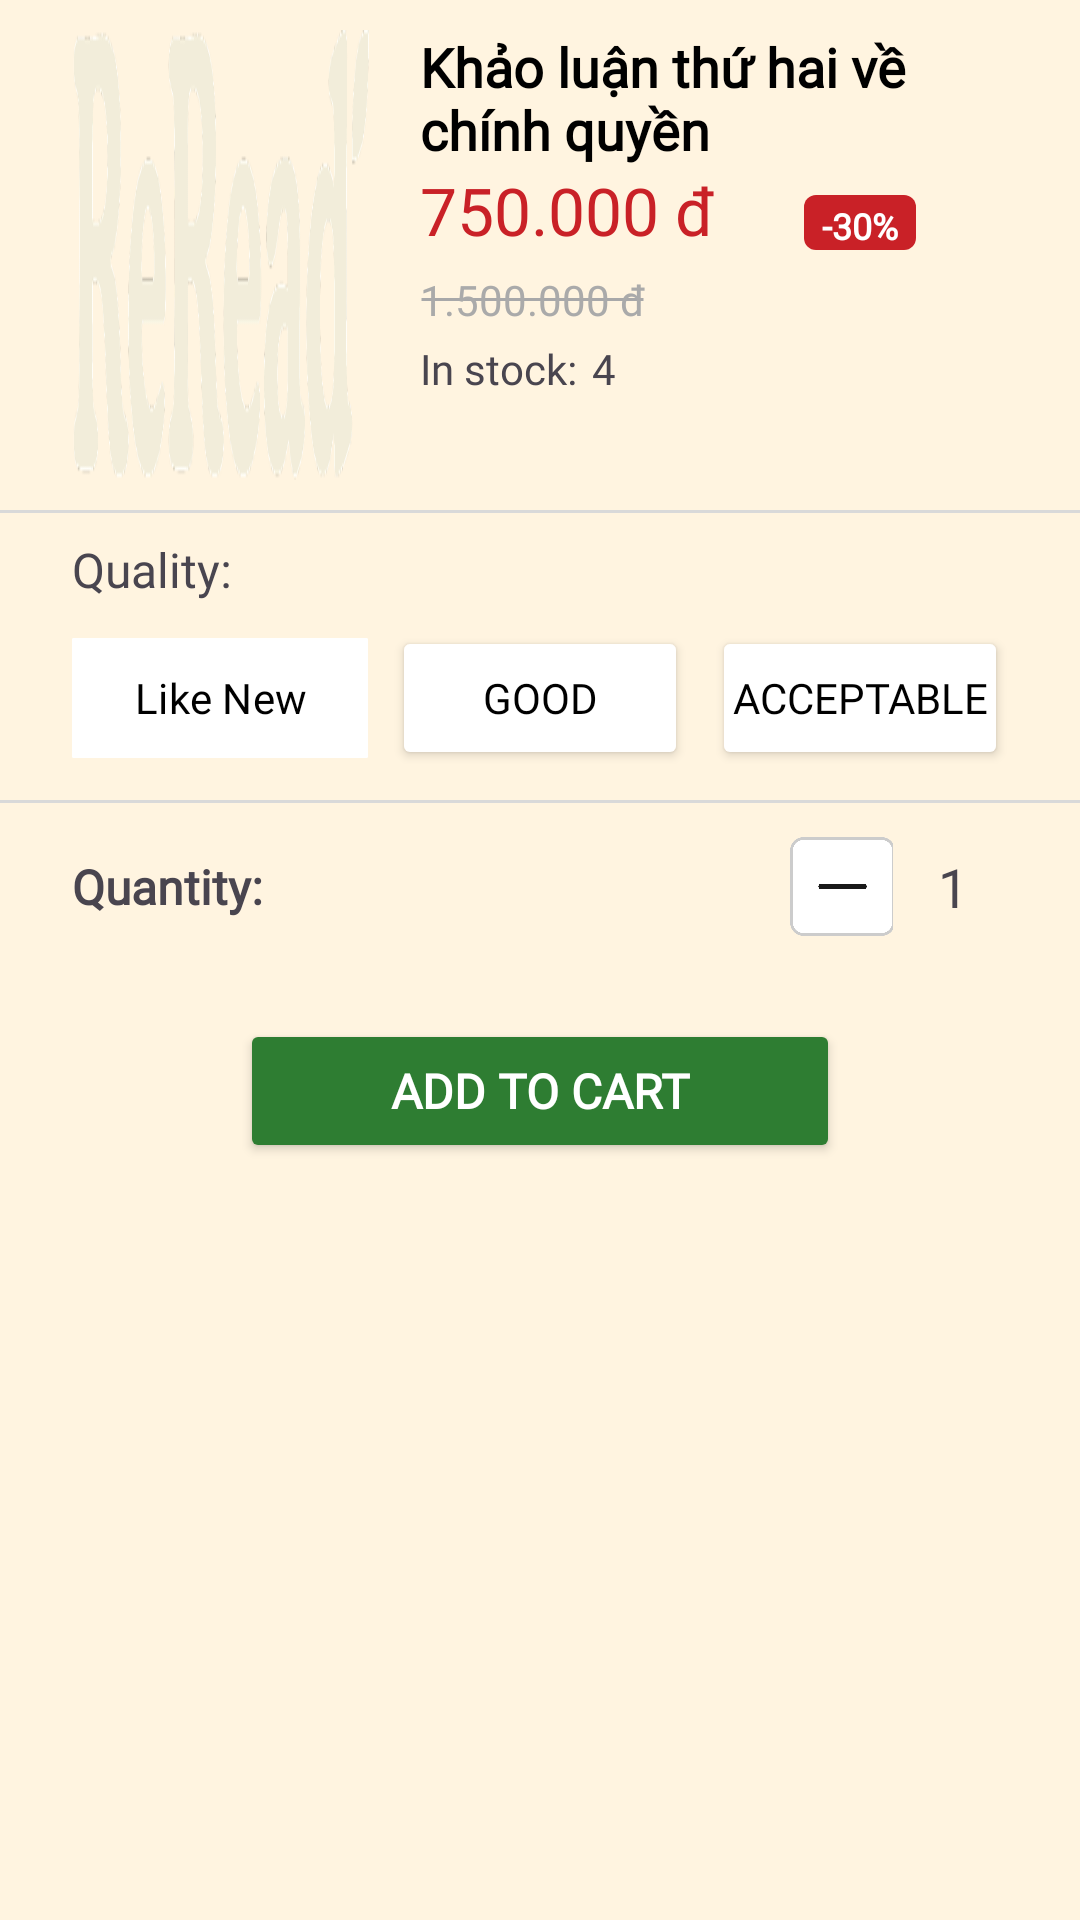

This screen was rendered from an Android layout file. Write that file and the resources it references.
<!-- AndroidManifest.xml: application theme Theme.Dyingapp -->
<!-- res/layout/activity_add_to_cart.xml -->
<?xml version="1.0" encoding="utf-8"?>
<ScrollView xmlns:android="http://schemas.android.com/apk/res/android"
    xmlns:app="http://schemas.android.com/apk/res-auto"
    android:id="@+id/bookBottomSheetRoot"
    android:layout_width="match_parent"
    android:layout_height="wrap_content"
    android:background="#FFF4E0">

    <LinearLayout
        android:layout_width="match_parent"
        android:layout_height="wrap_content"
        android:orientation="vertical"
        android:layout_marginTop="10dp">

        
        <LinearLayout
            android:layout_width="match_parent"
            android:layout_height="wrap_content"
            android:orientation="horizontal"
            android:layout_marginStart="24dp"
            android:layout_marginEnd="24dp">

            <ImageView
                android:id="@+id/imgBookImage"
                android:layout_width="100dp"
                android:layout_height="150dp"
                android:src="@drawable/ic_logo_white"
                android:scaleType="fitXY" />

            <LinearLayout
                android:layout_width="0dp"
                android:layout_height="wrap_content"
                android:layout_weight="1"
                android:orientation="vertical"
                android:paddingStart="16dp">

                <TextView
                    android:id="@+id/txtBookTitle"
                    android:layout_width="wrap_content"
                    android:layout_height="wrap_content"
                    android:text="Khảo luận thứ hai về chính quyền"
                    android:textSize="18sp"
                    android:textStyle="bold"
                    android:textColor="#000"
                    android:fontFamily="@font/poppins_semibold"/>


                <androidx.constraintlayout.widget.ConstraintLayout
                    android:id="@+id/constrainLayout4"
                    android:layout_width="match_parent"
                    android:layout_height="match_parent">

                    <TextView
                        android:id="@+id/txtDiscountedPrice"
                        android:layout_width="120dp"
                        android:layout_height="28dp"
                        android:fontFamily="@font/poppins_bold"
                        android:text="750.000 đ"
                        android:textColor="@color/darkred"
                        android:textSize="22dp"
                        app:layout_constraintTop_toTopOf="parent"
                        app:layout_constraintStart_toStartOf="parent"/>

                    <TextView
                        android:id="@+id/txtDiscountTag"
                        android:layout_width="wrap_content"
                        android:layout_height="wrap_content"
                        android:layout_marginStart="8dp"
                        android:background="@drawable/bg_discountedtag"
                        android:fontFamily="@font/poppins"
                        android:paddingStart="6dp"
                        android:paddingTop="2dp"
                        android:paddingEnd="6dp"
                        android:text="-30%"
                        android:textColor="@android:color/white"
                        android:textSize="12sp"
                        android:textStyle="bold"
                        app:layout_constraintBottom_toBottomOf="@+id/txtDiscountedPrice"
                        app:layout_constraintStart_toEndOf="@+id/txtDiscountedPrice" />

                    
                    <TextView
                        android:id="@+id/txtOriginalPrice"
                        android:layout_width="wrap_content"
                        android:layout_height="wrap_content"
                        android:layout_marginTop="7dp"
                        android:background="@drawable/discount_line"
                        android:fontFamily="@font/poppins_light"
                        android:text="1.500.000 đ"
                        android:textColor="@android:color/darker_gray"
                        android:textSize="14sp"
                        app:layout_constraintStart_toStartOf="@+id/txtDiscountedPrice"
                        app:layout_constraintTop_toBottomOf="@+id/txtDiscountedPrice" />

                </androidx.constraintlayout.widget.ConstraintLayout>

                <LinearLayout
                    android:layout_width="wrap_content"
                    android:layout_height="wrap_content"
                    android:orientation="horizontal">

                    <TextView
                        android:id="@+id/txtBookInStock"
                        android:layout_width="wrap_content"
                        android:layout_height="wrap_content"
                        android:layout_marginTop="4dp"
                        android:layout_marginRight="5dp"
                        android:fontFamily="@font/poppins"
                        android:text="@string/titleProductInStock"
                        android:textSize="14sp" />
                    <TextView
                        android:id="@+id/txtBookStock"
                        android:layout_width="wrap_content"
                        android:layout_height="wrap_content"
                        android:text="4"
                        android:textSize="14sp"
                        android:layout_marginTop="4dp"
                        android:fontFamily="@font/poppins"/>
                </LinearLayout>

            </LinearLayout>
        </LinearLayout>

        
        <View
            android:layout_width="match_parent"
            android:layout_height="1dp"
            android:background="#D9D9D9"
            android:layout_marginTop="10dp" />
        <TextView
            android:layout_width="wrap_content"
            android:layout_height="wrap_content"
            android:layout_marginStart="24dp"
            android:layout_marginTop="8dp"
            android:layout_marginEnd="24dp"
            android:fontFamily="@font/poppins_semibold"
            android:text="@string/titleProductQuality"
            android:textSize="16sp" />

        <LinearLayout
            android:layout_width="match_parent"
            android:layout_height="wrap_content"
            android:orientation="horizontal"
            android:layout_marginTop="8dp"
            android:weightSum="3"
            android:gravity="center_horizontal"
            android:layout_marginStart="24dp"
            android:layout_marginEnd="24dp">

            <com.google.android.material.button.MaterialButton
                android:id="@+id/btnLikeNew"
                android:layout_width="0dp"
                android:layout_height="wrap_content"
                android:layout_weight="1"
                android:text="Like New"
                android:fontFamily="@font/poppins"
                android:textColor="@color/black"
                app:cornerRadius="0.5dp"
                android:backgroundTint="@color/white"
                android:paddingStart="4dp"
                android:paddingEnd="4dp"
                android:minWidth="0dp"/>

            <Button
                android:id="@+id/btnGood"
                android:layout_width="0dp"
                android:layout_height="wrap_content"
                android:layout_weight="1"
                android:layout_marginStart="8dp"
                android:text="Good"
                android:fontFamily="@font/poppins"
                android:textColor="@color/black"
                app:cornerRadius="0.5dp"
                android:backgroundTint="@color/white"
                android:paddingStart="4dp"
                android:paddingEnd="4dp"
                android:minWidth="0dp"/>

            <Button
                android:id="@+id/btnAcceptable"
                android:layout_width="0dp"
                android:layout_height="wrap_content"
                android:layout_marginStart="8dp"
                android:layout_weight="1"
                android:text="Acceptable"
                android:fontFamily="@font/poppins"
                android:textColor="@color/black"
                app:cornerRadius="0.5dp"
                android:backgroundTint="@color/white"
                android:paddingStart="4dp"
                android:paddingEnd="4dp"
                android:minWidth="0dp"/>

        </LinearLayout>
        <View
            android:layout_width="match_parent"
            android:layout_height="1dp"
            android:background="#D9D9D9"
            android:layout_marginTop="10dp" />

        

        <LinearLayout
            android:layout_width="wrap_content"
            android:layout_height="wrap_content"
            android:orientation="horizontal"
            android:layout_marginTop="8dp"
            android:gravity="center_vertical"
            android:layout_marginStart="24dp"
            android:layout_marginEnd="24dp">
            <TextView
                android:layout_width="wrap_content"
                android:layout_height="wrap_content"
                android:layout_marginRight="175dp"
                android:fontFamily="@font/poppins_semibold"
                android:text="@string/titleProductQuantity"
                android:textSize="16sp"
                android:textStyle="bold" />

            <ImageView
                android:id="@+id/btnMinus"
                android:layout_width="35dp"
                android:layout_height="35dp"
                android:clickable="true"
                android:focusable="true"
                app:srcCompat="@drawable/ic_minus"/>

            <TextView
                android:id="@+id/quantityText"
                android:layout_width="40dp"
                android:layout_height="40dp"
                android:text="1"
                android:gravity="center"
                android:textSize="18sp" />

            <ImageView
                android:id="@+id/btnPlus"
                android:layout_width="35dp"
                android:layout_height="35dp"
                android:clickable="true"
                android:focusable="true"
                app:srcCompat="@drawable/ic_plus"/>
        </LinearLayout>

        
        <Button
            android:id="@+id/btnAddToCart2"
            android:layout_width="200dp"
            android:layout_height="wrap_content"
            android:layout_gravity="center"
            android:layout_marginStart="24dp"
            android:layout_marginTop="24dp"
            android:layout_marginEnd="24dp"
            android:layout_marginBottom="24dp"
            android:backgroundTint="#2E7D32"
            android:fontFamily="@font/poppins"
            android:text="@string/btnAddToCart"
            android:textColor="#FFFFFF"
            android:textSize="16sp"
            android:textStyle="bold"
            app:cornerRadius="0.5dp" />
    </LinearLayout>
</ScrollView>
<!-- resources referenced by this layout -->
<resources>
  <color name="black">#FF000000</color>
  <color name="darkred">#C92127</color>
  <color name="white">#FFFFFFFF</color>
  <!-- drawable bg_discountedtag (drawable) -->
  <shape xmlns:android="http://schemas.android.com/apk/res/android"
      android:shape="rectangle">
      <solid android:color="@color/darkred"/>
      <corners android:radius="4dp"/>
  </shape>
  <!-- drawable discount_line (drawable) -->
  <shape android:shape="line" xmlns:android="http://schemas.android.com/apk/res/android">
      <stroke android:color="@color/gray" android:width="1dp"/>
  </shape>
  <!-- drawable ic_logo_white: png bitmap (drawable, 33147 bytes) -->
  <!-- drawable ic_minus: png bitmap (drawable, 5822 bytes) -->
  <!-- drawable ic_plus: png bitmap (drawable, 6509 bytes) -->
  <string name="btnAddToCart">Add to Cart</string>
  <string name="titleProductInStock">In stock:</string>
  <string name="titleProductQuality">Quality:</string>
  <string name="titleProductQuantity">Quantity:</string>
  <style name="Theme.Dyingapp" parent="Base.Theme.Dyingapp" />
  <color name="gray">#A8A8A9</color>
  <style name="Base.Theme.Dyingapp" parent="Theme.Material3.DayNight.NoActionBar">
          
      </style>
</resources>
